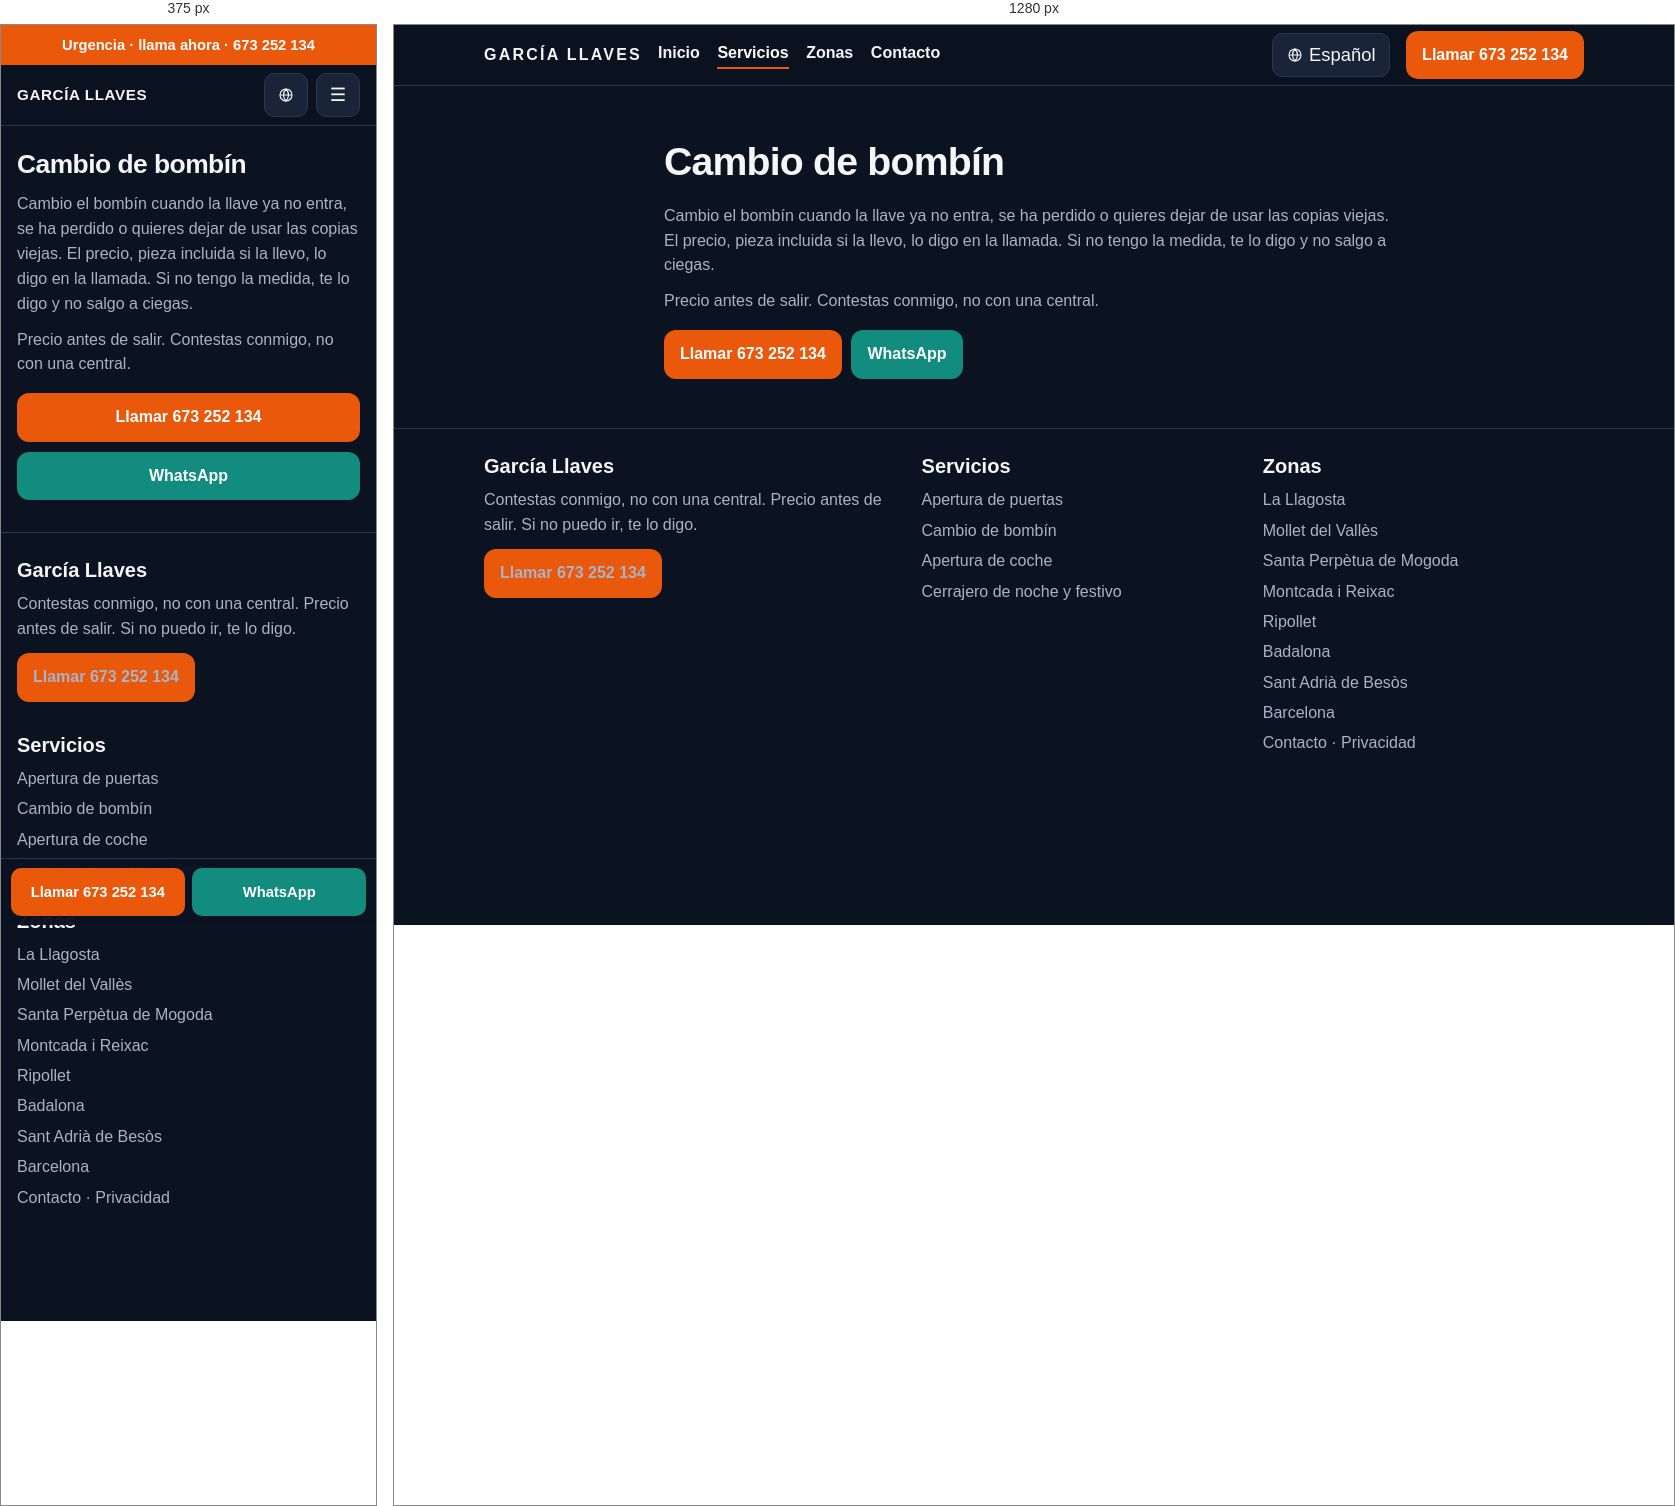
Rendered at 375 px and 1280 px, left to right.

<!-- file: cambio-de-bombin.html -->
<!DOCTYPE html>
<html lang="es-ES">
<head>
<meta charset="utf-8">
<meta name="viewport" content="width=device-width, initial-scale=1">
<title>Cambio de bombín | García Llaves</title>
<meta name="description" content="Cambio de bombín desde La Llagosta. Te digo el precio antes de salir. García Llaves, 673 252 134.">
<link rel="canonical" href="https://cerrajero-express-valles.vercel.app/servicios/cambio-de-bombin">
<link rel="alternate" hreflang="es" href="https://cerrajero-express-valles.vercel.app/servicios/cambio-de-bombin">
<link rel="alternate" hreflang="ca" href="https://cerrajero-express-valles.vercel.app/ca/servicios/cambio-de-bombin">
<link rel="alternate" hreflang="en" href="https://cerrajero-express-valles.vercel.app/en/servicios/cambio-de-bombin">
<link rel="alternate" hreflang="x-default" href="https://cerrajero-express-valles.vercel.app/servicios/cambio-de-bombin">
<meta name="robots" content="index,follow">
<meta name="theme-color" content="#0b1220">
<meta property="og:locale" content="es_ES">
<meta property="og:type" content="website">
<meta property="og:title" content="Cambio de bombín | García Llaves">
<meta property="og:description" content="Cambio de bombín desde La Llagosta. Te digo el precio antes de salir. García Llaves, 673 252 134.">
<meta property="og:url" content="https://cerrajero-express-valles.vercel.app/servicios/cambio-de-bombin">
<meta property="og:site_name" content="García Llaves">
<link rel="icon" href="/assets/favicon.svg" type="image/svg+xml">
<link rel="stylesheet" href="/assets/styles.css">
<script type="application/ld+json">
{
  "@context": "https://schema.org",
  "@type": "Locksmith",
  "name": "García Llaves",
  "telephone": "+34673252134",
  "url": "https://cerrajero-express-valles.vercel.app/",
  "image": "https://cerrajero-express-valles.vercel.app/assets/favicon.svg",
  "areaServed": [
    {"@type": "City", "name": "La Llagosta"},
    {"@type": "City", "name": "Mollet del Vallès"},
    {"@type": "City", "name": "Santa Perpètua de Mogoda"},
    {"@type": "City", "name": "Montcada i Reixac"},
    {"@type": "City", "name": "Ripollet"},
    {"@type": "City", "name": "Badalona"},
    {"@type": "City", "name": "Sant Adrià de Besòs"},
    {"@type": "City", "name": "Barcelona"}
  ]
}
</script>
<script>
  window.va = window.va || function () { (window.vaq = window.vaq || []).push(arguments); };
</script>
<script defer src="/_vercel/insights/script.js"></script>
</head>
<body>
<a class="skip-link" href="#contenido">Saltar al contenido</a>
<div class="urgent-bar"><a href="tel:+34673252134">Urgencia · llama ahora · 673 252 134</a></div>
<header class="site-header">
  <div class="container header-inner">
    <a class="logo" href="/">GARCÍA LLAVES<span>673 252 134</span></a>
    <button class="nav-toggle" type="button" aria-label="Abrir menú" aria-expanded="false" aria-controls="menu">☰</button>
    <nav class="site-nav" id="menu" aria-label="Principal">
      <ul><li><a href="/">Inicio</a></li><li><a href="/servicios" aria-current="page">Servicios</a></li><li><a href="/zonas">Zonas</a></li><li><a href="/contacto">Contacto</a></li></ul>
    </nav>
    <details class="lang-dd"><summary aria-label="Idioma"><svg viewBox="0 0 24 24" aria-hidden="true" width="16" height="16"><circle cx="12" cy="12" r="9" fill="none" stroke="currentColor" stroke-width="1.7"/><path d="M3 12h18M12 3c2.5 2.8 3.8 5.8 3.8 9s-1.3 6.2-3.8 9c-2.5-2.8-3.8-5.8-3.8-9s1.3-6.2 3.8-9z" fill="none" stroke="currentColor" stroke-width="1.7"/></svg><span>Español</span></summary><div class="lang-menu"><a href="/servicios/cambio-de-bombin" hreflang="es" aria-current="true">Español</a><a href="/ca/servicios/cambio-de-bombin" hreflang="ca">Català</a><a href="/en/servicios/cambio-de-bombin" hreflang="en">English</a></div></details>
    <a class="btn btn-cta header-cta" href="tel:+34673252134">Llamar 673 252 134</a>
  </div>
</header>

<main id="contenido">
  <section class="hero"><div class="container">
    <h1>Cambio de bombín</h1>
    <p>Cambio el bombín cuando la llave ya no entra, se ha perdido o quieres dejar de usar las copias viejas. El precio, pieza incluida si la llevo, lo digo en la llamada. Si no tengo la medida, te lo digo y no salgo a ciegas.</p>
    <p>Precio antes de salir. Contestas conmigo, no con una central.</p>
    <div class="hero-actions">
      <a class="btn btn-cta" href="tel:+34673252134">Llamar 673 252 134</a>
      <a class="btn btn-whatsapp" href="https://wa.me/34673252134?text=Hola%2C%20estoy%20en%20La%20Llagosta.%20%C2%BFPuedes%20venir%20y%20cu%C3%A1nto%20es%3F">WhatsApp</a>
    </div>
  </div></section>
</main>

<footer class="site-footer">
  <div class="container footer-grid">
    <div>
      <h2>García Llaves</h2>
      <p>Contestas conmigo, no con una central. Precio antes de salir. Si no puedo ir, te lo digo.</p>
      <p><a class="btn btn-cta" href="tel:+34673252134">Llamar 673 252 134</a></p>
    </div>
    <div>
      <h2>Servicios</h2>
      <ul>
        <li><a href="/servicios/apertura-de-puertas">Apertura de puertas</a></li>
        <li><a href="/servicios/cambio-de-bombin">Cambio de bombín</a></li>
        <li><a href="/servicios/apertura-de-coches">Apertura de coche</a></li>
        <li><a href="/servicios/cerrajero-noche-festivo">Cerrajero de noche y festivo</a></li>
      </ul>
    </div>
    <div>
      <h2>Zonas</h2>
      <ul>
        <li><a href="/zonas/la-llagosta">La Llagosta</a></li><li><a href="/zonas/mollet-del-valles">Mollet del Vallès</a></li><li><a href="/zonas/santa-perpetua-de-mogoda">Santa Perpètua de Mogoda</a></li><li><a href="/zonas/montcada-i-reixac">Montcada i Reixac</a></li><li><a href="/zonas/ripollet">Ripollet</a></li><li><a href="/zonas/badalona">Badalona</a></li><li><a href="/zonas/sant-adria-de-besos">Sant Adrià de Besòs</a></li><li><a href="/zonas/barcelona">Barcelona</a></li>
      </ul>
      <p><a href="/contacto">Contacto</a> · <a href="/privacidad">Privacidad</a></p>
    </div>
  </div>
</footer>
<div class="sticky-call">
  <a class="btn btn-cta" href="tel:+34673252134">Llamar 673 252 134</a>
  <a class="btn btn-whatsapp" href="https://wa.me/34673252134?text=Hola%2C%20estoy%20en%20La%20Llagosta.%20%C2%BFPuedes%20venir%20y%20cu%C3%A1nto%20es%3F">WhatsApp</a>
</div>
<script src="/assets/main.js" defer></script>
</body>
</html>


/* @media block from styles.css */
@media (min-width: 800px) {
  .header-inner { gap: 1rem; }
  .logo { flex: 0 0 auto; font-size: 1rem; letter-spacing: .14em; }
  .logo span { display: block; letter-spacing: .08em; font-size: .68rem; color: var(--cta); font-weight: 650; margin-top: .15rem; }
  .nav-toggle { display: none; }
  .site-nav, .site-nav.open {
    display: block;
    position: static;
    order: 2;
    flex: 1 1 auto;
    background: none;
    border: 0;
    border-radius: 0;
    box-shadow: none;
    padding: 0;
  }
  .lang-dd { order: 3; flex: 0 0 auto; width: auto; height: auto; }
  .lang-btn, .lang-dd > summary { width: auto; height: 44px; padding: 0 .85rem; gap: .4rem; }
  .lang-btn span, .lang-dd > summary span {
    position: static;
    width: auto;
    height: auto;
    overflow: visible;
    clip: auto;
  }
  .site-nav ul { display: flex; gap: 1.1rem; align-items: center; }
  .site-nav a { padding: 0; border: 0; }
  .header-inner > a.header-cta { display: inline-flex; white-space: nowrap; }
  .hero-actions { flex-direction: row; }
  .hero-actions .btn { width: auto; }
  .rules { flex-direction: row; flex-wrap: wrap; }
  .grid-2 { grid-template-columns: 1fr 1fr; }
  .grid-zones { grid-template-columns: repeat(4, 1fr); }
  .steps { grid-template-columns: repeat(3, 1fr); }
  .footer-grid { grid-template-columns: 1.3fr 1fr 1fr; }
  .sticky-call { display: none; }
  .site-footer { padding-bottom: 1.6rem; }
}

/* @media block from styles.css */
@media (min-width: 800px) {
  .urgent-bar { display: none; }
  .site-header { top: 0; }
  .logo span { display: none; }
  .site-nav a { padding-bottom: .2rem; }
  .site-nav a[aria-current="page"] { box-shadow: inset 0 -2px 0 #ea580c; }
  .hero { padding: 3.2rem 0 2.2rem; }
  .hero-home .container {
    display: grid;
    grid-template-columns: minmax(0, 1.35fr) minmax(280px, .72fr);
    column-gap: 3rem;
    align-items: center;
  }
  .hero-home h1,
  .hero-home .lead,
  .hero-home .hero-actions { grid-column: 1; margin-top: 0; }
  .hero-home h1 { max-width: 11em; font-size: clamp(2.4rem, 4vw, 3.4rem); }
  .hero-home .lead { max-width: 36rem; font-size: 1.2rem; }
  .hero-home .rules {
    grid-column: 2;
    grid-row: 1 / span 3;
    flex-direction: column;
    align-self: center;
    justify-content: center;
    background: var(--surface);
    border: 1px solid var(--border);
    border-radius: 16px;
    padding: .4rem 1.1rem;
    margin: 0;
  }
  .hero-home .rules span {
    background: transparent;
    border: 0;
    border-bottom: 1px solid var(--border);
    border-radius: 0;
    padding: .95rem 0;
  }
  .hero-home .rules span:last-child { border-bottom: 0; }
  .hero:not(.hero-home) .container { width: min(100% - 4rem, 740px); }
  .section { padding: 2.6rem 0; }
  .card h2 a:hover { color: #fdba74; }
  .zone-chip:hover { color: #fff; }
}